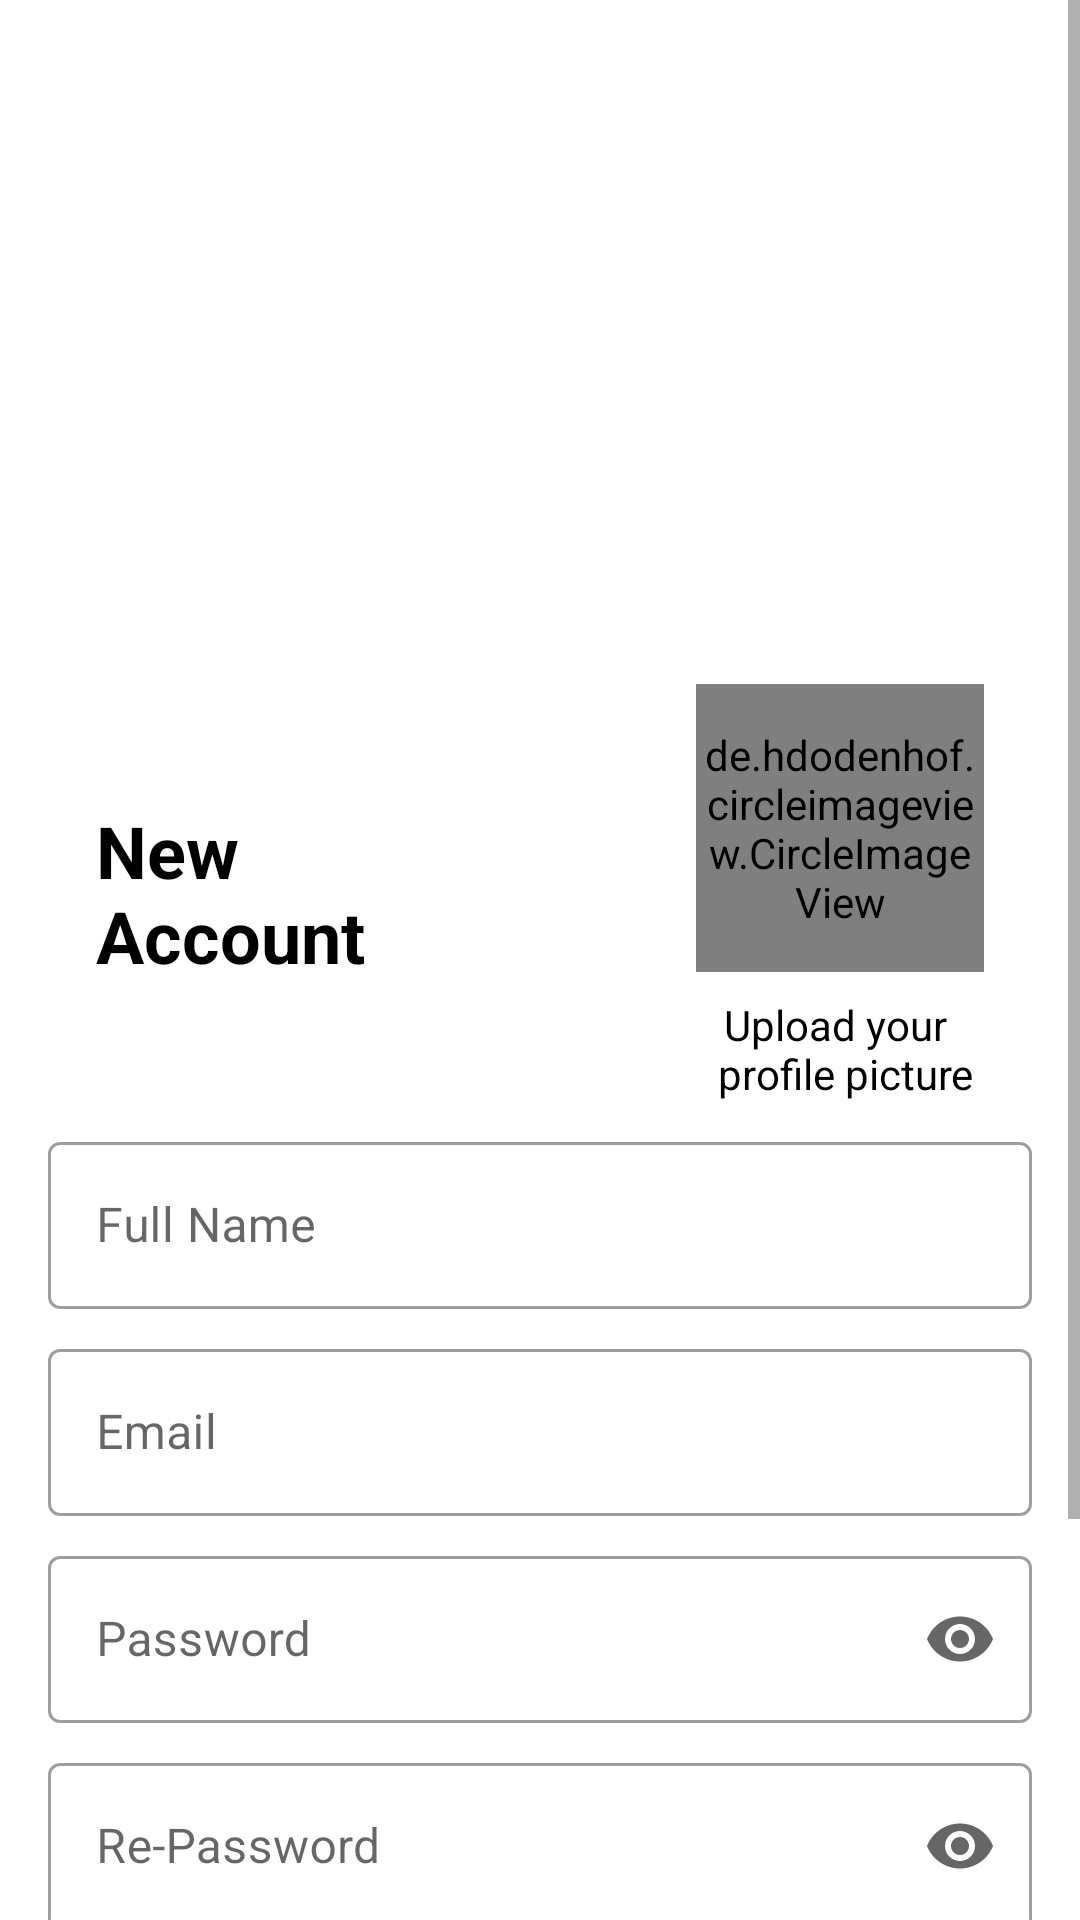

Produce the Android XML layout that renders to this screen, including the resource entries it uses.
<!-- AndroidManifest.xml: application theme Theme.MedicineReminder -->
<!-- res/layout/fragment_register.xml -->
<?xml version="1.0" encoding="utf-8"?>
<ScrollView xmlns:android="http://schemas.android.com/apk/res/android"
    xmlns:app="http://schemas.android.com/apk/res-auto"
    xmlns:tools="http://schemas.android.com/tools"
    android:layout_width="match_parent"
    android:layout_height="match_parent"
    tools:context=".register.view.RegisterFragment" >

    <androidx.constraintlayout.widget.ConstraintLayout
        android:layout_width="match_parent"
        android:layout_height="wrap_content">

        <ImageView
            android:id="@+id/imageView"
            android:layout_width="0dp"
            android:layout_height="220dp"
            android:scaleType="centerCrop"
            android:src="@drawable/register"
            app:layout_constraintEnd_toEndOf="parent"
            app:layout_constraintStart_toStartOf="parent"
            app:layout_constraintTop_toTopOf="parent"
            tools:ignore="ContentDescription" />

        <TextView
            android:id="@+id/txtViewNewAccount"
            android:layout_width="wrap_content"
            android:layout_height="wrap_content"
            android:layout_marginStart="32dp"
            android:text="@string/new_account"
            android:textColor="@color/black"
            android:textSize="24sp"
            android:textStyle="bold"
            app:layout_constraintBottom_toBottomOf="@+id/txtUploadProfilePhoto"
            app:layout_constraintStart_toStartOf="parent"
            app:layout_constraintTop_toTopOf="@+id/profile_image" />

        <de.hdodenhof.circleimageview.CircleImageView
            android:id="@+id/profile_image"
            android:layout_width="96dp"
            android:layout_height="96dp"
            android:layout_marginTop="8dp"
            android:layout_marginEnd="32dp"
            android:src="@drawable/profile"
            android:transitionName="sharedElement"
            app:civ_border_color="#ffffff"
            app:civ_border_width="2dp"
            app:layout_constraintEnd_toEndOf="parent"
            app:layout_constraintHorizontal_bias="1.0"
            app:layout_constraintStart_toEndOf="@+id/txtViewNewAccount"
            app:layout_constraintTop_toBottomOf="@+id/imageView" />

        <ProgressBar
            android:id="@+id/progressBarImg"
            style="?android:attr/progressBarStyle"
            android:layout_width="wrap_content"
            android:layout_height="wrap_content"
            android:visibility="gone"
            app:layout_constraintBottom_toTopOf="@+id/txtUploadProfilePhoto"
            app:layout_constraintEnd_toEndOf="@+id/profile_image"
            app:layout_constraintStart_toStartOf="@+id/profile_image"
            app:layout_constraintTop_toTopOf="@+id/profile_image" />

        <TextView
            android:id="@+id/txtUploadProfilePhoto"
            android:layout_width="wrap_content"
            android:layout_height="wrap_content"
            android:layout_marginTop="8dp"
            android:text="@string/upload_profile_picture"
            android:textAlignment="center"
            android:textColor="@color/black"
            app:layout_constraintEnd_toEndOf="@+id/profile_image"
            app:layout_constraintStart_toStartOf="@+id/profile_image"
            app:layout_constraintTop_toBottomOf="@+id/profile_image" />

        <com.google.android.material.textfield.TextInputLayout
            android:id="@+id/textInputLayoutName"
            style="@style/Widget.MaterialComponents.TextInputLayout.OutlinedBox"
            android:layout_width="0dp"
            android:layout_height="wrap_content"
            android:layout_marginStart="16dp"
            android:layout_marginTop="8dp"
            android:layout_marginEnd="16dp"
            android:hint="@string/full_name"
            app:layout_constraintEnd_toEndOf="parent"
            app:layout_constraintHorizontal_bias="0.5"
            app:layout_constraintStart_toStartOf="parent"
            app:layout_constraintTop_toBottomOf="@+id/txtUploadProfilePhoto">

            <com.google.android.material.textfield.TextInputEditText
                android:id="@+id/textInputEditTextName"
                android:layout_width="match_parent"
                android:layout_height="wrap_content"
                android:inputType="textCapWords" />
        </com.google.android.material.textfield.TextInputLayout>

        <com.google.android.material.textfield.TextInputLayout
            android:id="@+id/textInputLayoutEmail"
            style="@style/Widget.MaterialComponents.TextInputLayout.OutlinedBox"
            android:layout_width="0dp"
            android:layout_height="wrap_content"
            android:layout_marginStart="16dp"
            android:layout_marginTop="8dp"
            android:layout_marginEnd="16dp"
            android:hint="@string/email"
            app:layout_constraintEnd_toEndOf="parent"
            app:layout_constraintHorizontal_bias="0.5"
            app:layout_constraintStart_toStartOf="parent"
            app:layout_constraintTop_toBottomOf="@+id/textInputLayoutName">

            <com.google.android.material.textfield.TextInputEditText
                android:id="@+id/textInputEditTextEmail"
                android:layout_width="match_parent"
                android:layout_height="wrap_content"
                android:inputType="textEmailAddress" />
        </com.google.android.material.textfield.TextInputLayout>

        <com.google.android.material.textfield.TextInputLayout
            android:id="@+id/textInputLayoutPassword"
            style="@style/Widget.MaterialComponents.TextInputLayout.OutlinedBox"
            android:layout_width="0dp"
            android:layout_height="wrap_content"
            android:layout_marginTop="8dp"
            android:hint="@string/password"
            app:endIconMode="password_toggle"
            app:layout_constraintEnd_toEndOf="@+id/textInputLayoutEmail"
            app:layout_constraintHorizontal_bias="0.5"
            app:layout_constraintStart_toStartOf="@+id/textInputLayoutEmail"
            app:layout_constraintTop_toBottomOf="@+id/textInputLayoutEmail">

            <com.google.android.material.textfield.TextInputEditText
                android:id="@+id/textInputEditTextPassword"
                android:layout_width="match_parent"
                android:layout_height="wrap_content"
                android:inputType="textPassword" />
        </com.google.android.material.textfield.TextInputLayout>

        <com.google.android.material.textfield.TextInputLayout
            android:id="@+id/textInputLayoutRePassword"
            style="@style/Widget.MaterialComponents.TextInputLayout.OutlinedBox"
            android:layout_width="0dp"
            android:layout_height="wrap_content"
            android:layout_marginTop="8dp"
            android:hint="@string/re_password"
            app:endIconMode="password_toggle"
            app:layout_constraintEnd_toEndOf="@+id/textInputLayoutEmail"
            app:layout_constraintHorizontal_bias="0.5"
            app:layout_constraintStart_toStartOf="@+id/textInputLayoutEmail"
            app:layout_constraintTop_toBottomOf="@+id/textInputLayoutPassword">

            <com.google.android.material.textfield.TextInputEditText
                android:id="@+id/textInputEditTextRePassword"
                android:layout_width="match_parent"
                android:layout_height="wrap_content"
                android:inputType="textPassword" />
        </com.google.android.material.textfield.TextInputLayout>

        <Button
            android:id="@+id/btnRegister"
            android:layout_width="0dp"
            android:layout_height="wrap_content"
            android:layout_marginTop="32dp"
            android:background="@drawable/btn_round"
            android:text="@string/sign_up"
            android:textAllCaps="false"
            android:textSize="16sp"
            android:textStyle="bold"
            app:layout_constraintEnd_toEndOf="@+id/textInputLayoutPassword"
            app:layout_constraintStart_toStartOf="@+id/textInputLayoutPassword"
            app:layout_constraintTop_toBottomOf="@+id/textInputLayoutRePassword" />

        <TextView
            android:id="@+id/txtViewAlreadyRegistered"
            android:layout_width="wrap_content"
            android:layout_height="wrap_content"
            android:layout_marginTop="32dp"
            android:layout_marginBottom="32dp"
            android:text="@string/already_registered_sign_in_here"
            android:textColor="@color/dodger_blue"
            android:textSize="16sp"
            app:layout_constraintBottom_toBottomOf="parent"
            app:layout_constraintEnd_toEndOf="@+id/btnRegister"
            app:layout_constraintStart_toStartOf="@+id/btnRegister"
            app:layout_constraintTop_toBottomOf="@+id/btnRegister" />

        <ProgressBar
            android:id="@+id/progressBar"
            style="?android:attr/progressBarStyle"
            android:layout_width="wrap_content"
            android:layout_height="wrap_content"
            android:visibility="gone"
            app:layout_constraintBottom_toBottomOf="parent"
            app:layout_constraintEnd_toEndOf="parent"
            app:layout_constraintHorizontal_bias="0.5"
            app:layout_constraintStart_toStartOf="parent"
            app:layout_constraintTop_toTopOf="parent" />
    </androidx.constraintlayout.widget.ConstraintLayout>
</ScrollView>
<!-- resources referenced by this layout -->
<resources>
  <color name="black">#FF000000</color>
  <color name="dodger_blue">#3E8AFB</color>
  <!-- drawable btn_round (drawable) -->
  <?xml version="1.0" encoding="utf-8"?>
  <selector
      xmlns:android="http://schemas.android.com/apk/res/android"
      android:autoMirrored="true">
  
      <item android:state_pressed="true">
          <shape>
              <stroke
                  android:width="1dp"
                  android:color="@color/white" />
              <corners
                  android:radius="50dp" />
              <solid
                  android:color="@color/malibu"/>
              <padding
                  android:bottom="5dp"
                  android:left="50dp"
                  android:right="50dp"
                  android:top="5dp" />
          </shape>
      </item>
  
      <item>
          <shape>
              <stroke
                  android:width="1dp"
                  android:color="@color/white" />
              <corners
                  android:radius="50dp" />
              <solid
                  android:color="@color/dodger_blue"/>
              <padding
                  android:bottom="5dp"
                  android:left="50dp"
                  android:right="50dp"
                  android:top="5dp" />
          </shape>
      </item>
  </selector>
  <string name="already_registered_sign_in_here">Already Registered? Sign in here</string>
  <string name="email">Email</string>
  <string name="full_name">Full Name</string>
  <string name="new_account">New \nAccount</string>
  <string name="password">Password</string>
  <string name="re_password">Re-Password</string>
  <string name="sign_up">Sign Up</string>
  <string name="upload_profile_picture">Upload your \n profile picture</string>
  <style name="Theme.MedicineReminder" parent="Theme.MaterialComponents.DayNight.NoActionBar">
          
          <item name="colorPrimary">@color/dodger_blue</item>
          <item name="colorPrimaryVariant">@color/purple_700</item>
          <item name="colorOnPrimary">@color/white</item>
          
          <item name="colorSecondary">@color/dodger_blue</item>
          <item name="colorSecondaryVariant">@color/teal_700</item>
          <item name="colorOnSecondary">@color/white</item>
          
          <item name="android:statusBarColor" tools:targetApi="l">?attr/colorPrimaryVariant</item>
          
      </style>
  <color name="white">#FFFFFFFF</color>
  <color name="malibu">#88C9FF</color>
  <color name="purple_700">#FF3700B3</color>
  <color name="teal_700">#FF018786</color>
</resources>
